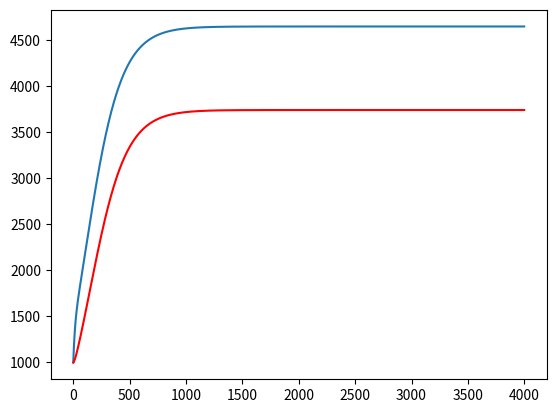

Source code (Python):
import matplotlib.pyplot as plt
alpha_m= 6e-6
alpha_f = 9e-7
gamma_f, gamma_m = 0.007, 0.05
Sf, Sm = 9000, 14000
If, Im = 1000, 1000
Sf_hist, If_hist, Sm_hist, Im_hist = [], [], [], []
for day in range(4000):
    Sf_hist.append(Sf)
    If_hist.append(If)
    Sm_hist.append(Sm)
    Im_hist.append(Im)
    delta_Sf=(-alpha_f*Sf*Im)+gamma_f*If
    delta_If=-delta_Sf
    delta_Sm=(-alpha_m*Sm*If)+gamma_m*Im
    delta_Im=-delta_Sm
    Sf+=delta_Sf
    If+=delta_If
    Sm+=delta_Sm
    Im+=delta_Im
    Sm, Im, Sf, If = max(Sm,0), max(Im,0), max(Sf,0), max(If,0)
#Plot S,I vs day
#print(Im)
plt.plot(Im_hist)
plt.plot(If_hist,color='red')
plt.show()
